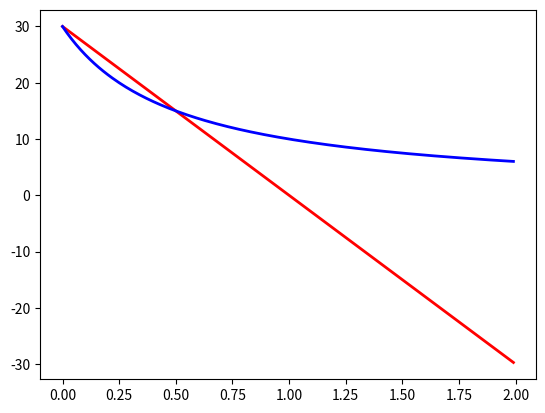

The matplotlib source for this figure:
# -*- coding: UTF-8 -*-

import matplotlib.pyplot as plt
import numpy as np
re = 30
x  = np.arange(0,2.0,0.01)
y1 = re*(1-x)
y2 = re/(1+2*x)
line1 = plt.plot(x,y1)
line2 = plt.plot(x,y2)
plt.setp(line1,linewidth=2,color='r')
plt.setp(line2,linewidth=2,color='b')
plt.show()
